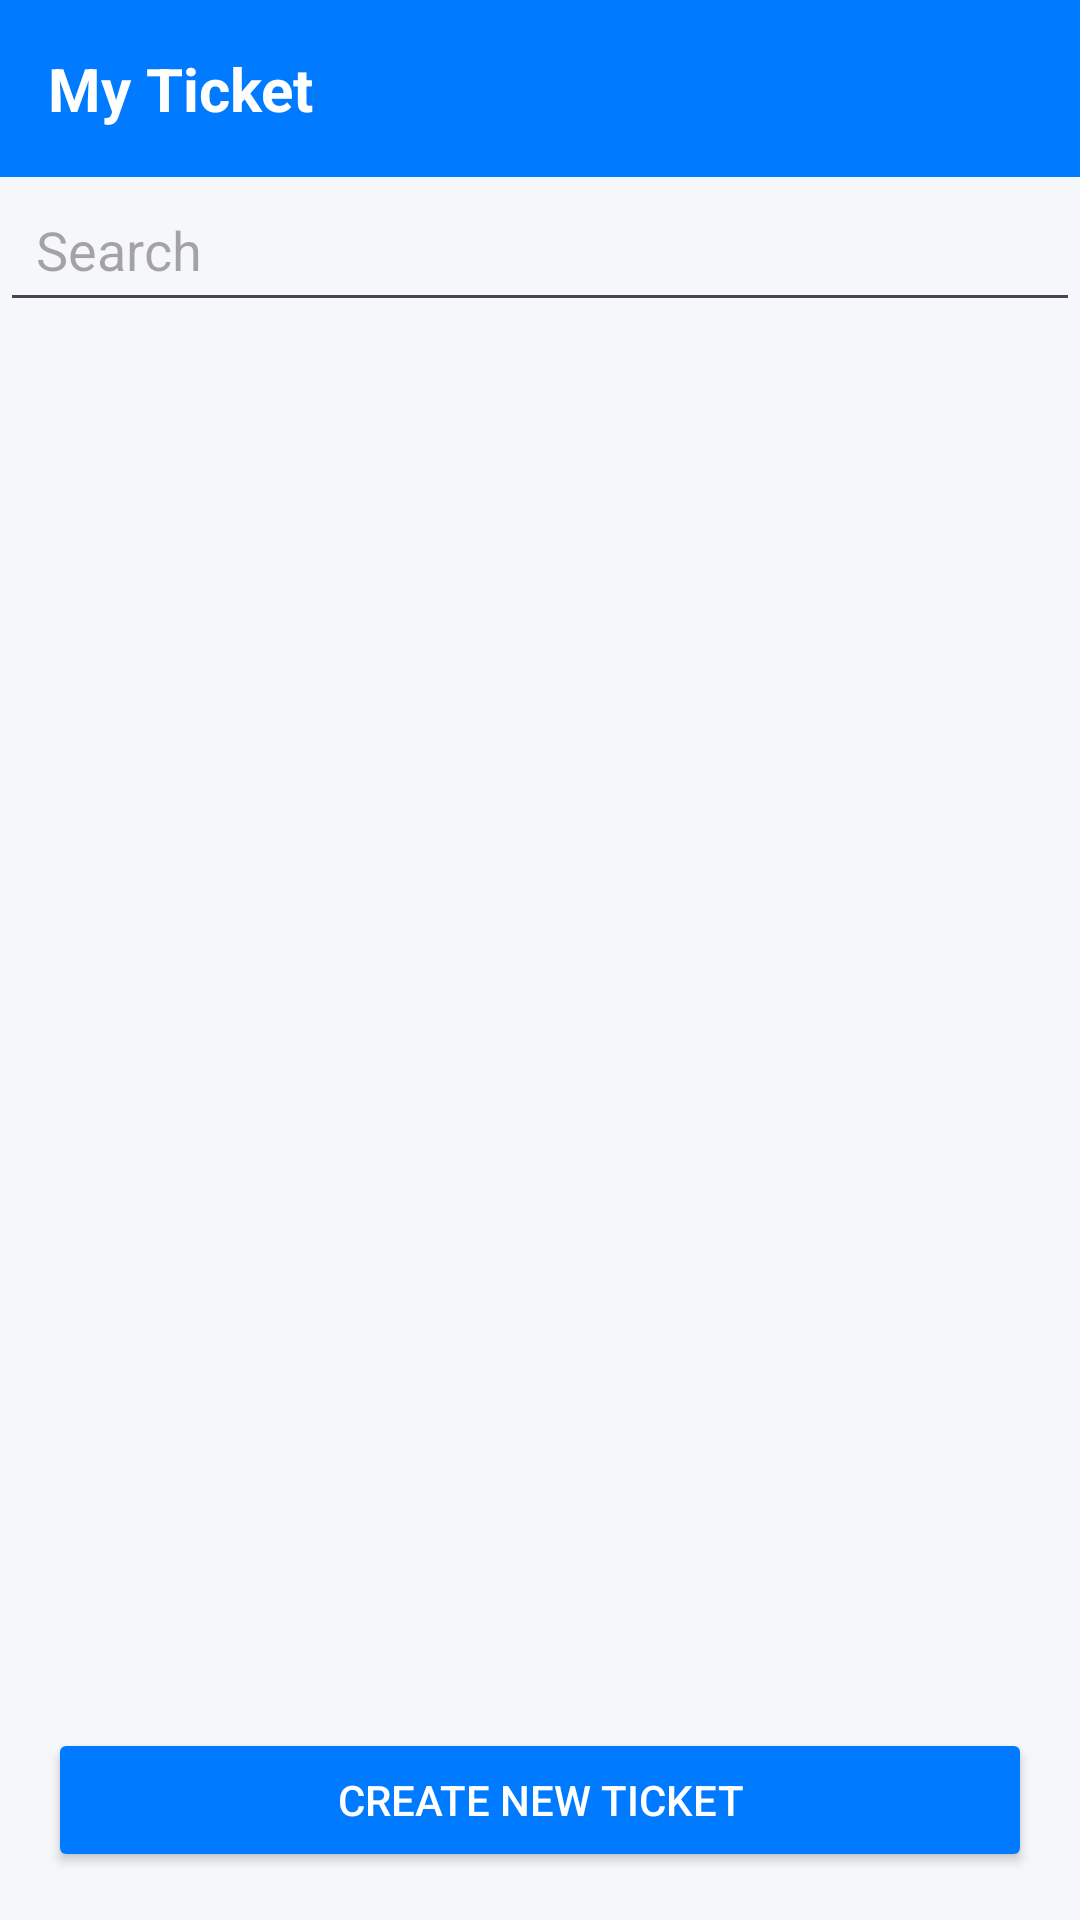

Produce the Android XML layout that renders to this screen, including the resource entries it uses.
<!-- AndroidManifest.xml: application theme Theme.Supportticketsystem -->
<!-- res/layout/activity_ticket_list.xml -->
<?xml version="1.0" encoding="utf-8"?>
<LinearLayout xmlns:android="http://schemas.android.com/apk/res/android"
    android:orientation="vertical"
    android:background="#F5F7FB"
    android:layout_width="match_parent"
    android:layout_height="match_parent">

    <TextView
        android:background="#007BFF"
        android:padding="16dp"
        android:text="My Ticket"
        android:textStyle="bold"
        android:textSize="20sp"
        android:textColor="@android:color/white"
        android:layout_width="match_parent"
        android:layout_height="wrap_content"/>

    <EditText
        android:id="@+id/etSearch"
        android:hint="Search"
        android:padding="12dp"
        android:layout_width="match_parent"
        android:layout_height="wrap_content"/>

    <ListView
        android:id="@+id/listTickets"
        android:dividerHeight="8dp"
        android:layout_width="match_parent"
        android:layout_height="0dp"
        android:layout_weight="1"
        android:padding="12dp"/>

    <Button
        android:id="@+id/btnNewTicket"
        android:text="Create New Ticket"
        android:layout_margin="16dp"
        android:backgroundTint="#007BFF"
        android:textColor="@android:color/white"
        android:layout_width="match_parent"
        android:layout_height="wrap_content"/>
</LinearLayout>
<!-- resources referenced by this layout -->
<resources>
  <style name="Theme.Supportticketsystem" parent="Base.Theme.Supportticketsystem" />
  <style name="Base.Theme.Supportticketsystem" parent="Theme.Material3.DayNight.NoActionBar">
          
          
      </style>
</resources>
